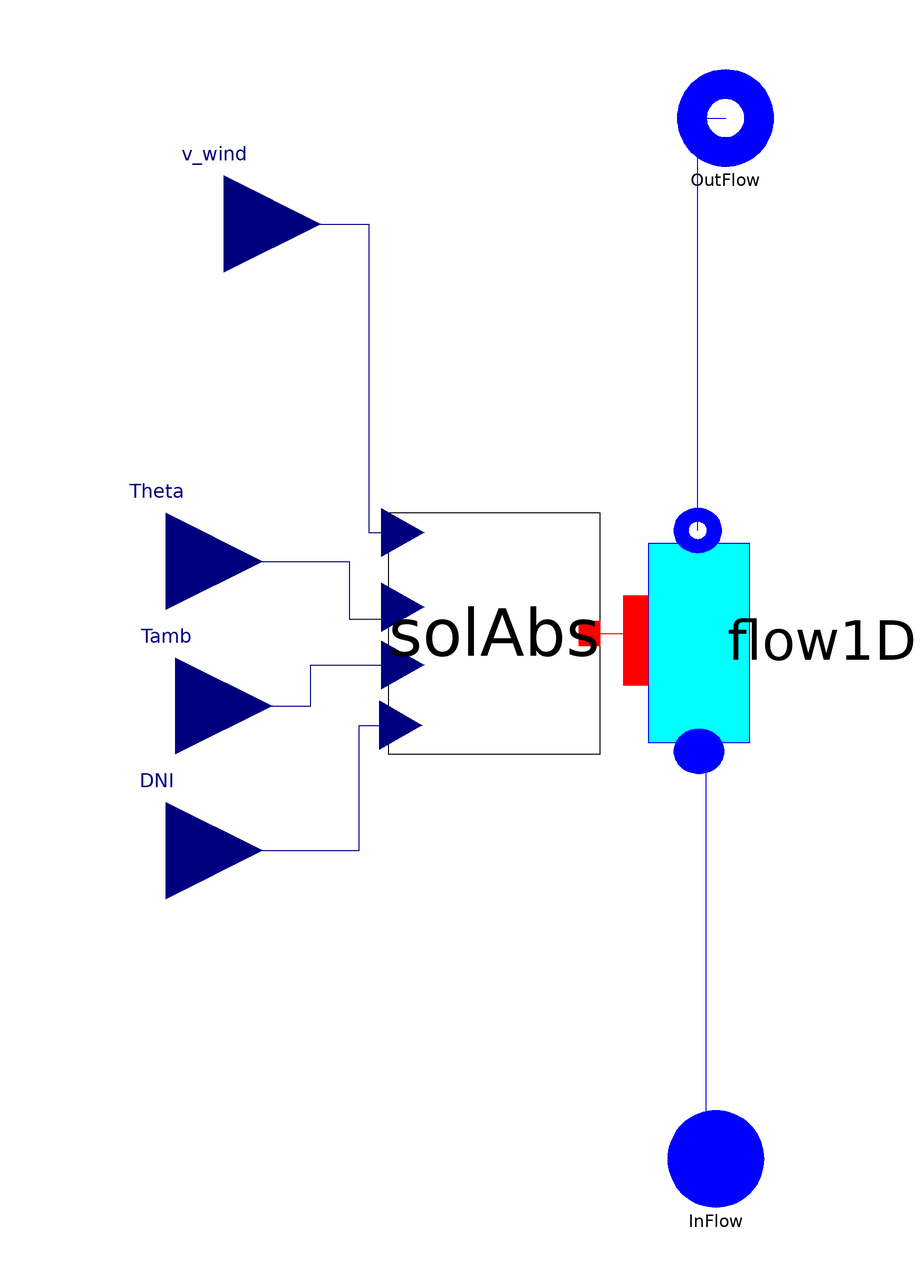

The Modelica model whose source follows is shown above as a component diagram (icons at their Placement, wires along their Line points).

model SolarField_Forristal_Inc
  "Solar field model with collectors based on Forristal model for incompressible fluids"
replaceable package Medium1 = ThermoCycle.Media.DummyFluid
                                           constrainedby
    Modelica.Media.Interfaces.PartialMedium                                                      annotation (choicesAllMatching = true);

/*********************** PARAMETERS ****************************/

constant Real  pi = Modelica.Constants.pi;
/*********************** Optical Parameter Values give an eta_opt = 0.7263 ***********************/
parameter Real eps1 = 0.9754 "HCE Shadowing"
                                            annotation (Dialog(group="Optical Properties", tab="General"));
parameter Real eps2 = 0.994 "Tracking error"
                                            annotation (Dialog(group="Optical Properties", tab="General"));
parameter Real eps3 = 0.98 "Geometry error"
                                           annotation (Dialog(group="Optical Properties", tab="General"));
parameter Real rho_cl = 0.935 "Mirror reflectivity"
                                                   annotation (Dialog(group="Optical Properties", tab="General"));
parameter Real eps4 = 0.962566845 "Dirt on Mirrors"
                                                   annotation (Dialog(group="Optical Properties", tab="General"));
parameter Real eps5 = 0.981283422 "Dirt on HCE"
                                               annotation (Dialog(group="Optical Properties", tab="General"));
parameter Real eps6 = 0.96 "Unaccounted FORSE DA LEVARE"
                                                        annotation (Dialog(group="Optical Properties", tab="General"));

/*****************General Geometries**************************/
parameter Integer N(min=1) = 10 "Number of cells per tube";
parameter Integer Ns(min=1) = 2 "Number of tube in series";
parameter Integer Nt(min=1) = 1 "Number of tubes in parallel";
parameter Modelica.SIunits.Length L = 8 "Length of tube";
parameter Modelica.SIunits.Length A_P = 5 "Aperture of the parabola";

final parameter Modelica.SIunits.Length D_int_t= Dext_t - 2*th_t
    "internal diameter of the metal tube";
final parameter Modelica.SIunits.Area A_lateral= L*D_int_t*pi*Nt
    "Lateral internal surface of the metal tube";
final parameter Modelica.SIunits.Volume V_tube_int = pi*D_int_t^2/4*L*Nt
    "Internal volume of the metal tube";

/*********************** GLASS PROPERTIES ***********************/
parameter Modelica.SIunits.Density rho_g = 2400 "Glass density"
                                                              annotation (Dialog(group="Properties of the glass envelope", tab="General"));
parameter Modelica.SIunits.SpecificHeatCapacity Cp_g = 753
    "Specific heat capacity of the glass"
                                         annotation (Dialog(group="Properties of the glass envelope", tab="General"));
parameter Modelica.SIunits.ThermalConductivity lambda_g = 1.05
    "Thermal conductivity of the glass"
                                       annotation (Dialog(group="Properties of the glass envelope", tab="General"));
parameter Modelica.SIunits.Length Dext_g = 0.12 "External glass diameter"
                                                                         annotation (Dialog(group="Properties of the glass envelope", tab="General"));
parameter Modelica.SIunits.Length th_g = 0.0025 "Glass thickness"
                                                                 annotation (Dialog(group="Properties of the glass envelope", tab="General"));

/***********************  TUBE PROPERTIES ***********************/
parameter Modelica.SIunits.Length Dext_t =  0.07 "External diameter tube"
                                                                         annotation (Dialog(group="Properties of the metal envelope", tab="General"));
                              //if PTR then 0.07 elseif UVAC then 0.056 else 0.056
parameter Modelica.SIunits.Length th_t =  0.002 "tube thickness"
                                                                annotation (Dialog(group="Properties of the metal envelope", tab="General"));
                      //if PTR then 0.0025 elseif UVAC then 0.003 else 0.003
parameter Modelica.SIunits.Density rho_t = 8000 "tube density"
                                                             annotation (Dialog(group="Properties of the metal envelope", tab="General"));
parameter Modelica.SIunits.SpecificHeatCapacity Cp_t = 500
    "Specific heat capacity of the tube"
                                        annotation (Dialog(group="Properties of the metal envelope", tab="General"));
parameter Modelica.SIunits.ThermalConductivity lambda_t = 54
    "Thermal conductivity of the tube"
                                      annotation (Dialog(group="Properties of the metal envelope", tab="General"));

/*********************** PRESSURE VACUUM ***********************/
parameter Modelica.SIunits.Pressure Pvacuum = 0.013332237
    "Vacuum Pressure [Pa]"                                                      annotation (Dialog(group="Vacuum properties: between metal and glass envelope", tab="General"));

/*********************** Parameter for coefficient of heat transfer air ***********************/
parameter Real Pr= 0.72 "Prandt number"
                                       annotation (Dialog(group="Atmospheric characteristic", tab="General"));
parameter Modelica.SIunits.Pressure Patm = 1e5 "Atmosphere Pressure [Pa]"
                                                                        annotation (Dialog(group="Atmospheric characteristic", tab="General"));

/*********************** TEMPERATURE INITIALIZATION GLASS AND METAL WALL ***********************/
parameter Modelica.SIunits.Temperature T_g_start_in = 42 + 273.15
    "Temperature at the inlet of the glass"
                                           annotation (Dialog(tab="Initialization"));
parameter Modelica.SIunits.Temperature T_g_start_out = 54 + 273.15
    "Temperature at the outlet of the glass"
                                            annotation (Dialog(tab="Initialization"));

final parameter Modelica.SIunits.Temperature[Ns] T_g_start_inlet_collector =  ThermoCycle.Functions.Solar.T_start_inlet(T_start_inlet=T_g_start_in,T_start_outlet=T_g_start_out,Ns=Ns);

final parameter Modelica.SIunits.Temperature[Ns] T_g_start_outlet_collector = ThermoCycle.Functions.Solar.T_start_outlet(T_start_inlet=T_g_start_in,T_start_outlet=T_g_start_out,Ns=Ns);

parameter Modelica.SIunits.Temperature T_t_start_in = 195 + 273.15
    "Temperature at the inlet of the tube"
                                          annotation (Dialog(tab="Initialization"));
parameter Modelica.SIunits.Temperature T_t_start_out = 305 + 273.15
    "Temperature at the outlet of the tube"
                                           annotation (Dialog(tab="Initialization"));

final parameter Modelica.SIunits.Temperature[Ns] T_t_start_inlet_collector =  ThermoCycle.Functions.Solar.T_start_inlet(T_start_inlet=T_t_start_in,T_start_outlet=T_t_start_out,Ns=Ns);

final parameter Modelica.SIunits.Temperature[Ns] T_t_start_outlet_collector = ThermoCycle.Functions.Solar.T_start_outlet(T_start_inlet=T_t_start_in,T_start_outlet=T_t_start_out,Ns=Ns);

parameter Modelica.SIunits.CoefficientOfHeatTransfer Unom=300
    "Coefficient of heat transfer" annotation (Dialog(group="Heat transfer", tab="General"));
//parameter Real kw "Exponent of the mass flow rate in the h.t.c. correlation";
parameter Modelica.SIunits.MassFlowRate Mdotnom= 0.5 "Total nominal Mass flow";
// Fluid initial values
parameter Modelica.SIunits.Temperature Tstart_inlet
    "Temperature of the fluid at the inlet of the collector"
                                                            annotation (Dialog(tab="Initialization"));
parameter Modelica.SIunits.Temperature Tstart_outlet
    "Temperature of the fluid at the outlet of the collector"
                                                             annotation (Dialog(tab="Initialization"));

final parameter Modelica.SIunits.Temperature[Ns] Tstart_inlet_collector =  ThermoCycle.Functions.Solar.T_start_inlet(T_start_inlet=Tstart_inlet,T_start_outlet=Tstart_outlet,Ns=Ns);

final parameter Modelica.SIunits.Temperature[Ns] Tstart_outlet_collector = ThermoCycle.Functions.Solar.T_start_outlet(T_start_inlet=Tstart_inlet,T_start_outlet=Tstart_outlet,Ns=Ns);

parameter Modelica.SIunits.Pressure pstart
    "Temperature of the fluid at the inlet of the collector"
                                                            annotation (Dialog(tab="Initialization"));
/*steady state */
 parameter Boolean steadystate_T_fl=false
    "if true, sets the derivative of the fluid Temperature in each cell to zero during Initialization"
                                                                                                      annotation (Dialog(group="Initialization options", tab="Initialization"));

/***************************    NUMERICAL OPTION    *****************************************************/

  import ThermoCycle.Functions.Enumerations.Discretizations;
 parameter Discretizations Discretization=ThermoCycle.Functions.Enumerations.Discretizations.centr_diff
    "Selection of the spatial discretization scheme"  annotation (Dialog(tab="Numerical options"));
   /*******************************   HEAT TRANSFER MODEL    **************************************/

replaceable model FluidHeatTransferModel =
    ThermoCycle.Components.HeatFlow.HeatTransfer.MassFlowDependence
constrainedby
    ThermoCycle.Components.HeatFlow.HeatTransfer.BaseClasses.PartialHeatTransferZones
    "Fluid heat transfer model" annotation (Dialog(group="Heat transfer", tab="General"),choicesAllMatching=true);

 /******************************* COMPONENTS ***********************************/
    Components.HeatFlow.Walls.SolarAbsorber.SolAbsForristal[ Ns] solAbs(
    each eps1=eps1,
    each eps2=eps2,
    each eps3=eps3,
    each rho_cl=rho_cl,
    each eps4=eps4,
    each eps5=eps5,
    each eps6=eps6,
    each N=N,
    each Nt=Nt,
    each L=L,
    each A_P=A_P,
    each rho_g=rho_g,
    each Cp_g=Cp_g,
    each lambda_g=lambda_g,
    each rho_t=rho_t,
    each Cp_t=Cp_t,
    each lambda_t=lambda_t,
    each Patm=Patm,
    each Pr=Pr,
    each Pvacuum=Pvacuum,
     T_g_start_in=T_g_start_inlet_collector,
     T_g_start_out=T_g_start_inlet_collector,
     T_t_start_in=T_t_start_inlet_collector,
     T_t_start_out=T_t_start_outlet_collector,
    each Dext_g=Dext_g,
    each th_g=th_g,
    each Dext_t=Dext_t,
    each th_t=th_t)
    annotation (Placement(transformation(extent={{-30,-16},{14,34}})));
  Components.FluidFlow.Pipes.Flow1DimInc[Ns] flow1DimInc(redeclare each package
      Medium =                                                                     Medium1,
  redeclare each final model Flow1DimIncHeatTransferModel =
        FluidHeatTransferModel,
    each N=N,
     each A=A_lateral,
    each V=V_tube_int,
    each Mdotnom=Mdotnom,
    each Unom=Unom,
    each pstart=pstart,
    Tstart_inlet=Tstart_inlet_collector,
    Tstart_outlet=Tstart_outlet_collector,
    each steadystate=steadystate_T_fl,
    each Discretization=Discretization)
                                  annotation (Placement(transformation(
        extent={{-27.5,-31.5},{27.5,31.5}},
        rotation=90,
        origin={34.5,7.5})));
  Interfaces.Fluid.FlangeA InFlow( redeclare package Medium = Medium1)
    annotation (Placement(transformation(extent={{28,-110},{48,-90}}),
        iconTransformation(extent={{28,-110},{48,-90}})));
  Interfaces.Fluid.FlangeB OutFlow( redeclare package Medium = Medium1)
    annotation (Placement(transformation(extent={{30,106},{50,126}}),
        iconTransformation(extent={{30,106},{50,126}})));
  Modelica.Blocks.Interfaces.RealInput v_wind
    annotation (Placement(transformation(extent={{-84,74},{-44,114}}),
        iconTransformation(extent={{-20,-20},{20,20}},
        rotation=0,
        origin={-64,94})));
  Modelica.Blocks.Interfaces.RealInput Theta
    annotation (Placement(transformation(extent={{-96,4},{-56,44}}),
        iconTransformation(extent={{-20,-20},{20,20}},
        rotation=0,
        origin={-62,32})));
  Modelica.Blocks.Interfaces.RealInput Tamb
    annotation (Placement(transformation(extent={{-94,-26},{-54,14}}),
        iconTransformation(extent={{-20,-20},{20,20}},
        rotation=0,
        origin={-64,-20})));
  Modelica.Blocks.Interfaces.RealInput DNI
    annotation (Placement(transformation(extent={{-96,-56},{-56,-16}}),
        iconTransformation(extent={{-20,-20},{20,20}},
        rotation=0,
        origin={-64,-72})));

   /**************************************************** SUMMARY ********************************************/
public
  record SummaryBase
     replaceable Arrays T_profile;
     record Arrays
      parameter Integer n;
      parameter Integer Ns;
      Modelica.SIunits.Temperature[Ns,n] T_fluid;
      Modelica.SIunits.Temperature[Ns,n] T_int_t;
      Modelica.SIunits.Temperature[Ns,n] T_t;
      Modelica.SIunits.Temperature[Ns,n] T_ext_t;
      Modelica.SIunits.Temperature[Ns,n] T_int_g;
      Modelica.SIunits.Temperature[Ns,n] T_g;
      Modelica.SIunits.Temperature[Ns,n] T_ext_g;
     end Arrays;
        Real Eta_solarCollector "Total efficiency of solar collector";
        Modelica.SIunits.HeatFlux Philoss "Heat Flux lost to the environment";
         Modelica.SIunits.Power Q_htf
      "Total heat through the termal heat transfer fluid flowing in the solar collector";
  end SummaryBase;
   replaceable record SummaryClass = SummaryBase;
   SummaryClass Summary( T_profile( n=N,Ns=Ns, T_fluid = T_fluid_,   T_int_t=T_int_t_,  T_t=T_t_, T_ext_t=T_ext_t_,  T_int_g=T_int_g_,  T_g=T_g_, T_ext_g=T_ext_g_), Eta_solarCollector=Eta_solarCollector_,Philoss=Philoss_,Q_htf=Q_htf_);
protected
  Modelica.SIunits.Temperature T_fluid_[Ns,N];
  Modelica.SIunits.Temperature T_int_t_[Ns,N];
      Modelica.SIunits.Temperature T_t_[Ns,N];
      Modelica.SIunits.Temperature T_ext_t_[Ns,N];
      Modelica.SIunits.Temperature T_int_g_[Ns,N];
      Modelica.SIunits.Temperature T_g_[Ns,N];
      Modelica.SIunits.Temperature T_ext_g_[Ns,N];
Real Eta_solarCollector_;
Modelica.SIunits.HeatFlux Philoss_;
Modelica.SIunits.Power Q_htf_;
equation
         for i in 1:Ns loop
    for k in 1:N loop
      /* temperature profile of the working fluid*/
    T_fluid_[i,k] = flow1DimInc[i].Cells[k].T;

    /* temperature profile of the metal tube */
    T_int_t_[i,k] = solAbs[i].T_int_t[k];
    T_t_[i,k] = solAbs[i].T_t[k];
    T_ext_t_[i,k] = solAbs[i].T_ext_t[k];

    /* temperature profile of the glass envelope */
    T_int_g_[i,k] = solAbs[i].T_int_g[k];
    T_g_[i,k] = solAbs[i].T_g[k];
    T_ext_g_[i,k] = solAbs[i].T_ext_g[k];
    end for;
  end for;

Eta_solarCollector_ = sum(solAbs[:].Eta_TOT);
Philoss_ = sum(solAbs[:].Phi_loss);
Q_htf_ = sum(flow1DimInc[:].Q_tot) "Total power absorbed by the fluid";

  for i in 1:Ns loop
      connect(solAbs[i].wall_int, flow1DimInc[i].Wall_int) annotation (Line(
      points={{11.8,9},{20.45,9},{20.45,7.5},{21.375,7.5}},
      color={255,0,0},
      smooth=Smooth.None));
        connect(DNI, solAbs[i].DNI) annotation (Line(
      points={{-76,-36},{-36,-36},{-36,-10},{-27.36,-10}},
      color={0,0,127},
      smooth=Smooth.None));

       connect(v_wind, solAbs[i].v_wind) annotation (Line(
      points={{-64,94},{-34,94},{-34,30},{-26.92,30}},
      color={0,0,127},
      smooth=Smooth.None));

        connect(Tamb, solAbs[i].Tamb) annotation (Line(
      points={{-74,-6},{-46,-6},{-46,2.5},{-26.92,2.5}},
      color={0,0,127},
      smooth=Smooth.None));

        connect(Theta, solAbs[i].Theta) annotation (Line(
      points={{-76,24},{-38,24},{-38,12},{-26.92,12},{-26.92,14.5}},
      color={0,0,127},
      smooth=Smooth.None));

  end for;

    for i in 1:Ns-1 loop
  connect(flow1DimInc[i].OutFlow,flow1DimInc[i+1].InFlow);

  end for;

  connect(InFlow, flow1DimInc[1].InFlow) annotation (Line(
      points={{38,-100},{36,-100},{36,-15.4167},{34.5,-15.4167}},
      color={0,0,255},
      smooth=Smooth.None));
  connect(flow1DimInc[Ns].OutFlow, OutFlow) annotation (Line(
      points={{34.2375,30.4167},{34.2375,116},{40,116}},
      color={0,0,255},
      smooth=Smooth.None));
                                                                                                      annotation (Dialog(group="Heat transfer", tab="General"),
              Diagram(coordinateSystem(extent={{-80,-100},{100,100}},
          preserveAspectRatio=false),
                      graphics), Icon(coordinateSystem(extent={{-80,-100},{100,
            100}},    preserveAspectRatio=false),
                                      graphics={
                                      Bitmap(extent={{-96,118},{126,-100}}, fileName=
              "modelica://ThermoCycle/Resources/Images/Avatar_SF.jpg"),
                                          Text(
          extent={{-44,106},{40,78}},
          lineColor={0,0,0},
          fillColor={255,85,85},
          fillPattern=FillPattern.Solid,
          textString="%name"),
        Text(
          extent={{-56,-32},{-30,-40}},
          lineColor={0,0,0},
          textString="Tamb[K]"),
        Text(
          extent={{-56,-82},{-26,-92}},
          lineColor={0,0,0},
          textString="DNI"),
        Text(
          extent={{-64,22},{-14,14}},
          lineColor={0,0,0},
          textString="Theta[rad]"),
        Text(
          extent={{-62,82},{-18,72}},
          lineColor={0,0,0},
          textString="v_wind [m/s]")}),
     Documentation(info="<HTML>

<p><big>The <b>SolarField_Forristal_Inc</b> is the same model of the <a href=\"modelica://ThermoCycle.Components.Units.Solar.SolarField_Forristal\">SolarField_Forristal</a> except that the heat transfer fluid flowing
in the collectors is modeled as an incompressible fluids.
</HTML>"));
end SolarField_Forristal_Inc;